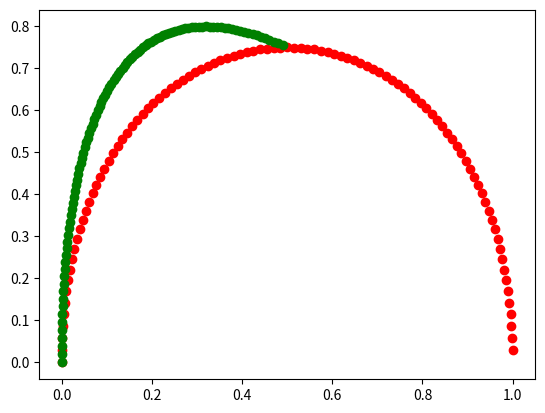

The matplotlib source for this figure:
import numpy as np
import matplotlib.pyplot as plt

def quadratic(t, P0, P1, P2):
    return (1-t)*(1-t)*P0 + 2*(1-t)*t*P1 + t*t*P2

def cubic(t, P0, P1, P2, P3):
    return (1-t)*(1-t)*(1-t)*P0 + 3*(1-t)*(1-t)*t*P1 + 3*(1-t)*t*t*P2 + t*t*t*P3

t = np.arange(0., 1., 1./100.)

P0 = np.array([0,0])
P1 = np.array([0,1])
P2 = np.array([1,1])
P3 = np.array([1,0])

PT = cubic(.5, P0,P1,P2,P3)
#PT = .5*(P0+P3)

x = [ cubic(ti, P0,P1,P2,P3)[0] for ti in t ]
y = [ cubic(ti, P0,P1,P2,P3)[1] for ti in t ]

x2 = [ quadratic(ti, P0,P1,PT)[0] for ti in t ]
y2 = [ quadratic(ti, P0,P1,PT)[1] for ti in t ]

fig = plt.figure()

plt.plot(x,y,'ro')
plt.plot(x2,y2, 'go')

plt.show()
